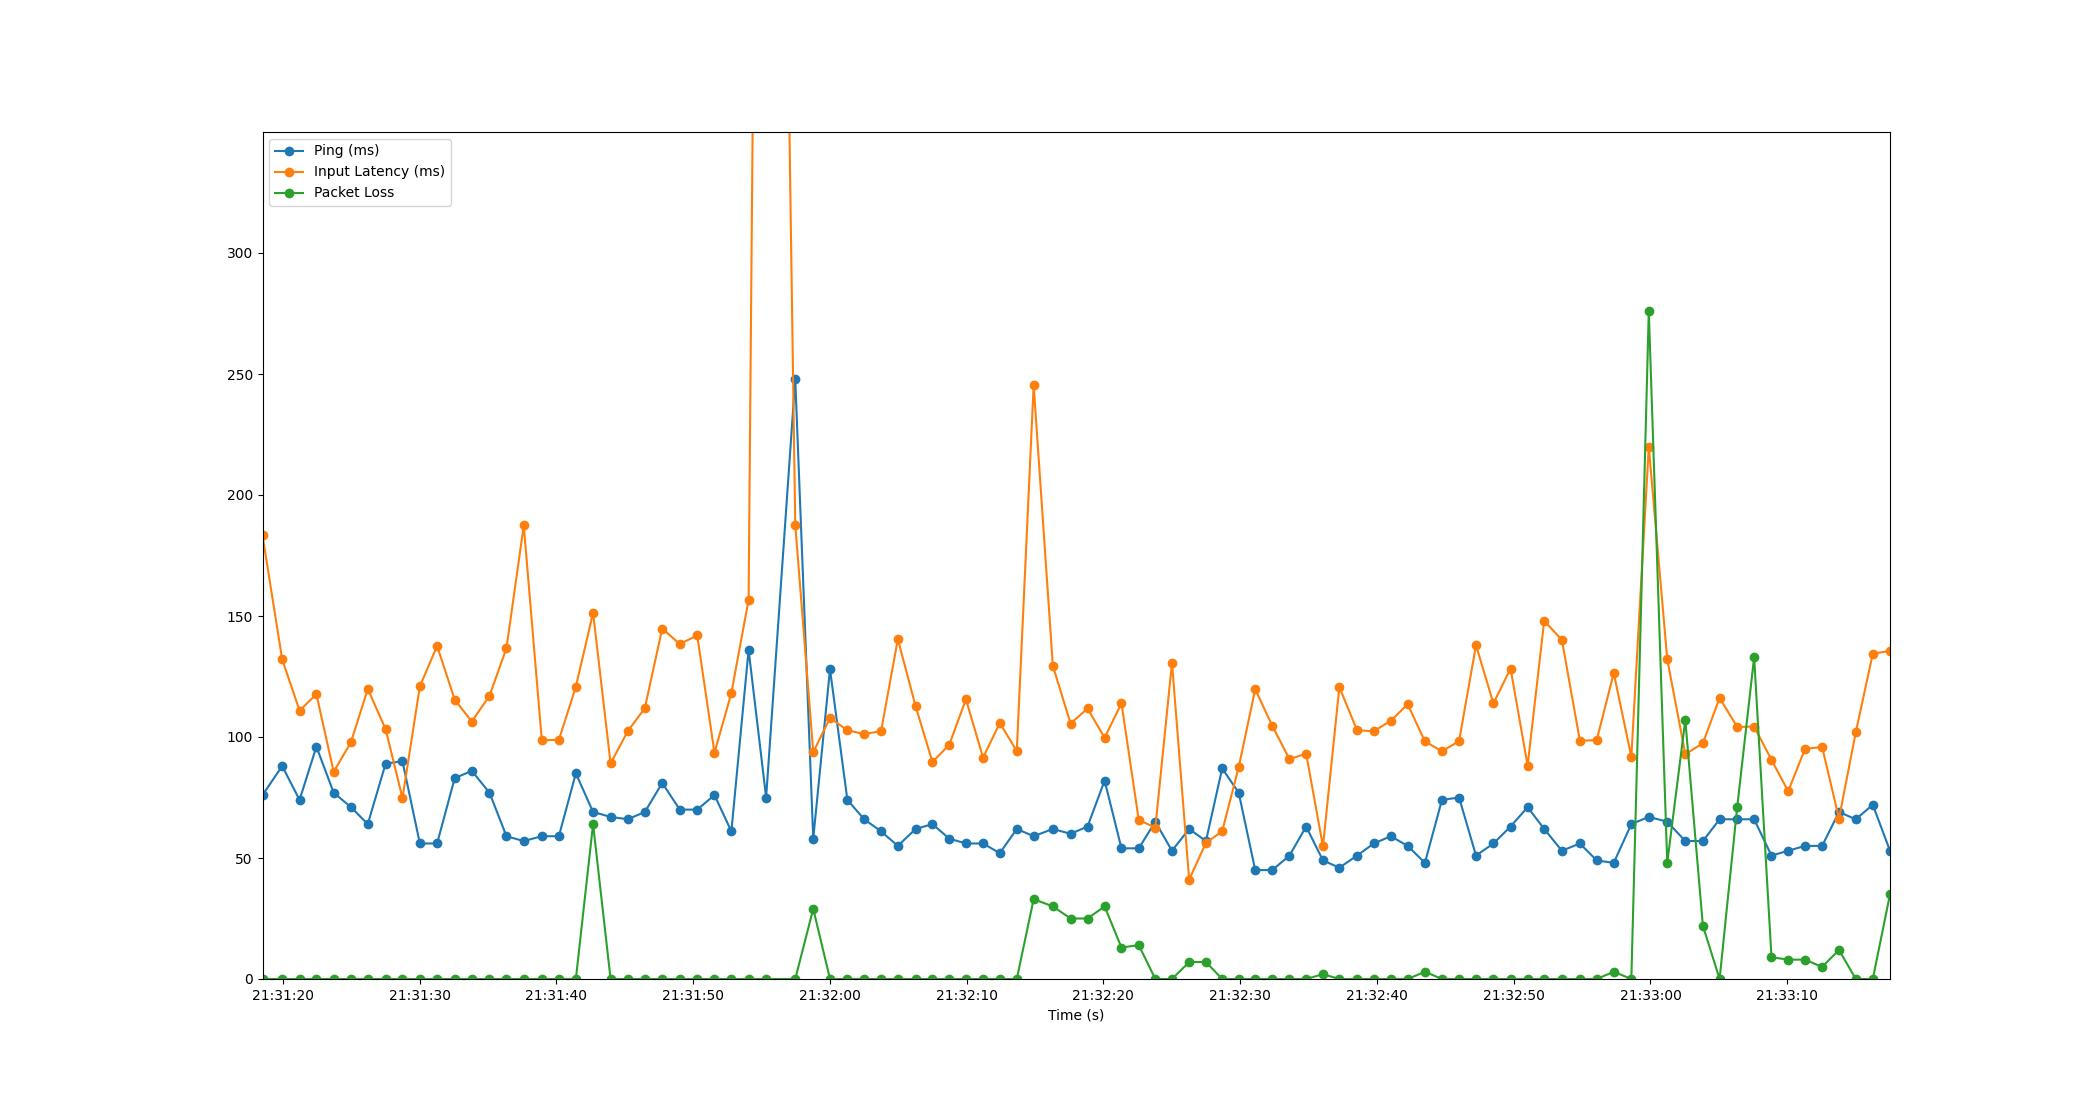

Data behind this chart, as committed beside it:
Time, Timestamp, Ping, Packet Loss, Input Latency
1.6689300537109375e-06, 2023-07-12 21:31:18.517219, 76, 0, 183.4
1.44, 2023-07-12 21:31:19.956868, 88, 0, 132
2.71, 2023-07-12 21:31:21.226820, 74, 0, 110.9
3.941, 2023-07-12 21:31:22.458074, 96, 0, 117.7
5.203, 2023-07-12 21:31:23.719925, 77, 0, 85.62
6.469, 2023-07-12 21:31:24.986543, 71, 0, 97.84
7.697, 2023-07-12 21:31:26.214548, 64, 0, 119.9
9.001, 2023-07-12 21:31:27.518053, 89, 0, 103.2
10.24, 2023-07-12 21:31:28.752846, 90, 0, 74.77
11.51, 2023-07-12 21:31:30.022246, 56, 0, 120.9
12.77, 2023-07-12 21:31:31.282486, 56, 0, 137.6
14.05, 2023-07-12 21:31:32.571576, 83, 0, 115.4
15.3, 2023-07-12 21:31:33.818691, 86, 0, 106.4
16.6, 2023-07-12 21:31:35.112880, 77, 0, 117
17.84, 2023-07-12 21:31:36.354786, 59, 0, 136.7
19.1, 2023-07-12 21:31:37.618752, 57, 0, 187.4
20.42, 2023-07-12 21:31:38.938585, 59, 0, 98.66
21.67, 2023-07-12 21:31:40.186784, 59, 0, 98.84
22.91, 2023-07-12 21:31:41.428848, 85, 0, 120.8
24.17, 2023-07-12 21:31:42.686606, 69, 64, 151.4
25.45, 2023-07-12 21:31:43.968175, 67, 0, 89.07
26.7, 2023-07-12 21:31:45.216845, 66, 0, 102.4
27.95, 2023-07-12 21:31:46.468886, 69, 0, 111.9
29.23, 2023-07-12 21:31:47.743540, 81, 0, 144.8
30.51, 2023-07-12 21:31:49.027765, 70, 0, 138.4
31.78, 2023-07-12 21:31:50.300832, 70, 0, 142
33.05, 2023-07-12 21:31:51.563729, 76, 0, 93.48
34.28, 2023-07-12 21:31:52.798687, 61, 0, 118.2
35.54, 2023-07-12 21:31:54.058396, 136, 0, 156.7
36.82, 2023-07-12 21:31:55.340038, 75, 0, 1003
38.95, 2023-07-12 21:31:57.468861, 248, 0, 187.8
40.27, 2023-07-12 21:31:58.784888, 58, 29, 93.73
41.49, 2023-07-12 21:32:00.010084, 128, 0, 107.9
42.76, 2023-07-12 21:32:01.280863, 74, 0, 102.8
44, 2023-07-12 21:32:02.514850, 66, 0, 101.2
45.23, 2023-07-12 21:32:03.742889, 61, 0, 102.4
46.45, 2023-07-12 21:32:04.971602, 55, 0, 140.4
47.75, 2023-07-12 21:32:06.267910, 62, 0, 112.7
48.99, 2023-07-12 21:32:07.502585, 64, 0, 89.69
50.21, 2023-07-12 21:32:08.726305, 58, 0, 96.76
51.43, 2023-07-12 21:32:09.950989, 56, 0, 115.6
52.68, 2023-07-12 21:32:11.199208, 56, 0, 91.46
53.91, 2023-07-12 21:32:12.424872, 52, 0, 105.8
55.15, 2023-07-12 21:32:13.666590, 62, 0, 94.22
56.38, 2023-07-12 21:32:14.900846, 59, 33, 245.4
57.79, 2023-07-12 21:32:16.304728, 62, 30, 129.4
59.08, 2023-07-12 21:32:17.600018, 60, 25, 105.6
60.32, 2023-07-12 21:32:18.840898, 63, 25, 111.8
61.57, 2023-07-12 21:32:20.088845, 82, 30, 99.69
62.8, 2023-07-12 21:32:21.321086, 54, 13, 113.9
64.07, 2023-07-12 21:32:22.585380, 54, 14, 65.7
65.28, 2023-07-12 21:32:23.796921, 65, 0, 62.56
66.5, 2023-07-12 21:32:25.014207, 53, 0, 130.7
67.75, 2023-07-12 21:32:26.270219, 62, 7, 41.05
68.98, 2023-07-12 21:32:27.498277, 57, 7, 56.3
70.17, 2023-07-12 21:32:28.684823, 87, 0, 61.01
71.38, 2023-07-12 21:32:29.892605, 77, 0, 87.56
72.58, 2023-07-12 21:32:31.100856, 45, 0, 119.8
73.83, 2023-07-12 21:32:32.343659, 45, 0, 104.7
75.09, 2023-07-12 21:32:33.604852, 51, 0, 90.84
... 35 more rows
